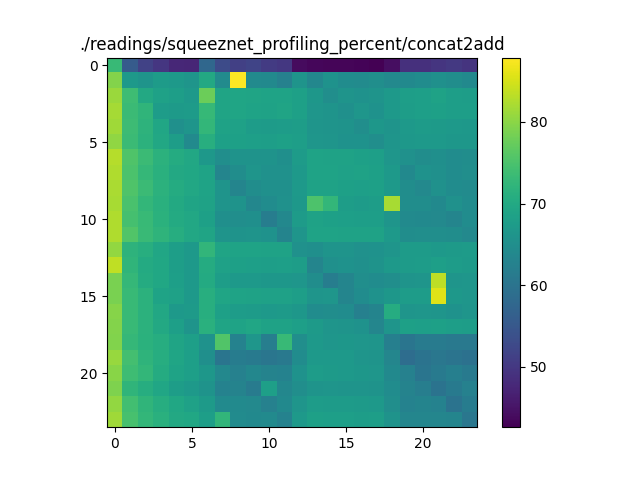

The data file committed next to this chart (first rows):
73.09512884482263, 55.68474798111982, 51.46430500702094, 49.7610659067791, 47.58896931287867, 47.54290906401973, 57.788247078268796, 52.980584421869935, 51.151941661709635, 51.98145753679939, 50.502473533250225, 49.97301832281113, 43.926381701205216, 43.466272650790096, 43.25374317446197, 43.21383377861279, 43.00098183180875, 42.619556721183955, 44.21454736837299, 48.9568935887152, 48.928014365335585, 49.529624225576335, 50.064205454482014, 49.49080002978277
79.46, 66.93, 65.99, 67.5, 66.88, 66.2, 69.92, 64.41, 87.86, 64.35, 64.17, 62.46, 66.1, 63.63, 65.64, 64.54, 64.4, 64.96, 63.95, 64.14, 64.53, 65.28, 64.74, 64.11
81.13, 73.79, 70, 68.45, 68.02, 67.06, 77.63, 69.05, 69.16, 69.07, 68.91, 68.94, 68.25, 66.48, 64.96, 66.09, 65.72, 65.97, 66.99, 68.05, 68.17, 68.7, 68.02, 67.89
81.82, 73.54, 72.19, 67.54, 67.31, 67.45, 72.99, 69.06, 69.15, 68.78, 68.71, 69.07, 68.37, 66.45, 66.05, 65.25, 66.34, 65.75, 66.97, 67.82, 68.19, 68.29, 68.01, 67.94
81.46, 73.59, 71.84, 69.37, 65.3, 66.15, 72.5, 68.61, 68.43, 67.71, 67.53, 67.68, 67.77, 66.26, 66.08, 65.9, 65.01, 66.6, 66.12, 67.05, 67.41, 67.21, 66.98, 66.78
80.44, 73.39, 71.78, 69.76, 67.76, 64.25, 71, 68.4, 68.41, 68.12, 68.04, 68.25, 67.93, 66.32, 66.21, 65.74, 65.73, 65.02, 66.16, 66.77, 66.84, 67.06, 66.64, 66.54
82.82, 75.41, 73.42, 71.67, 70.48, 69.78, 66.73, 64.96, 65.88, 65.92, 65.78, 65.18, 67.4, 68.89, 68.63, 68.73, 68.4, 68.19, 66.34, 65.45, 64.72, 65.21, 64.71, 64.88
82.49, 74.98, 72.84, 71.4, 69.91, 69.61, 68.83, 63.22, 64.79, 66.18, 65.59, 65.45, 67.08, 68.87, 68.9, 68.47, 68.6, 68.34, 66.93, 64.14, 65.63, 65.35, 64.69, 64.98
82.05, 75.39, 73.38, 71.62, 70.46, 69.68, 68.78, 66.01, 63.27, 64.79, 65.36, 65.29, 67.16, 68.6, 68.63, 68.41, 68.21, 68.26, 67.09, 64.8, 63.83, 65.56, 64.69, 64.38
82.03, 74.84, 72.63, 71.34, 70.08, 69.02, 68.76, 65.97, 65.91, 63.59, 64.59, 65.54, 66.77, 75.26, 72.5, 67.84, 67.43, 67.88, 82, 64.73, 64.81, 64.06, 65.42, 64.59
82.47, 74.59, 73.1, 71.44, 70.3, 69.72, 68.26, 65.16, 65.06, 65.19, 61.74, 63.72, 67.49, 68.65, 68.34, 68.2, 68.05, 67.98, 66.23, 64.19, 64.13, 63.87, 63.21, 64.56
82.43, 75.62, 73.26, 72.01, 70.75, 69.75, 68.95, 66.08, 65.9, 66.03, 65.72, 62.95, 66.23, 68.92, 68.79, 68.66, 68.64, 68.71, 67.18, 64.76, 64.92, 65, 64.72, 63.85
80.61, 71.8, 71.03, 69.41, 67.99, 67.04, 72.32, 68.96, 68.89, 68.83, 68.68, 68.75, 65.54, 65.11, 66.07, 66.07, 65.57, 65.63, 66.21, 67.53, 67.39, 67.16, 67.32, 67.44
83.47, 72.3, 70.36, 69.59, 68.03, 66.94, 70.39, 68.51, 68.38, 68.14, 68, 68.17, 67.83, 63.29, 65.34, 65.69, 65.34, 65.85, 66.85, 67.47, 67.63, 68.07, 67.57, 67.24
78.85, 72.69, 70.52, 69.66, 68.14, 66.97, 70.26, 67.72, 66.86, 66.84, 66.61, 66.63, 66.36, 64.74, 61.86, 63.14, 64.97, 64.7, 64.93, 65.98, 66.23, 83.34, 66.14, 66.36
78.79, 73.05, 71.7, 68.92, 68.48, 67.03, 70.92, 69.14, 68.94, 68.75, 68.58, 68.52, 67.97, 66.27, 66.34, 63.24, 64.66, 65.62, 66.56, 67.56, 67.67, 85.66, 66.67, 66.32
79.69, 73.04, 71.62, 69.73, 66.9, 67.24, 71.07, 68.38, 67.62, 67.42, 67.16, 67.27, 66.53, 64.59, 64.74, 64.63, 62.24, 63.11, 70.63, 66.16, 66.39, 66.19, 65.73, 66.13
79.38, 73.13, 71.77, 69.93, 68.19, 66.11, 71.42, 69.04, 68.94, 69.37, 68.77, 68.68, 68.14, 67.22, 66.18, 66.06, 65.69, 63.31, 66.25, 68.26, 68.2, 68.26, 67.96, 67.84
79.31, 72.76, 71.48, 70.74, 69.04, 68.13, 65.75, 75.53, 62.67, 66.36, 61.97, 73.03, 64.99, 66.93, 66.42, 66.61, 66.42, 66.18, 62.08, 60.25, 61.42, 61.4, 60.91, 60.94
80.85, 74.32, 72.1, 70.74, 69.3, 68.2, 65.17, 60.15, 61.65, 61.34, 60.42, 60.91, 64.62, 67.05, 67.15, 66.91, 66.13, 66.03, 63.43, 58.76, 59.91, 60.5, 60.1, 59.45
79.89, 73.82, 72.5, 70.37, 68.85, 68.22, 66.64, 63.77, 62.42, 63.62, 62.89, 62.68, 65.68, 67.65, 67.25, 67.16, 66.6, 66.41, 64.08, 62.53, 60.18, 61.24, 62.13, 61.11
79.16, 72.26, 70.76, 69.46, 67.82, 67.09, 65.77, 62.6, 62.85, 61.51, 68.11, 63.52, 64.91, 66.1, 66.17, 66.07, 66.1, 65.94, 64.7, 62.77, 62.02, 59.82, 61.06, 62.46
80.58, 74.22, 72.22, 70.73, 69.61, 68.53, 67.29, 64.2, 64.25, 63.98, 62.44, 64.1, 66.2, 67.54, 67.48, 67.52, 67.27, 66.9, 65.05, 62.6, 63.01, 62.76, 59.8, 61.62
81.35, 74.77, 72.61, 71.35, 69.87, 69.49, 67.95, 72.42, 64.51, 64.18, 64.2, 62.68, 66.95, 68.39, 68.14, 68.11, 67.83, 67.92, 65.83, 63.35, 63.4, 63.47, 63.27, 60.53
